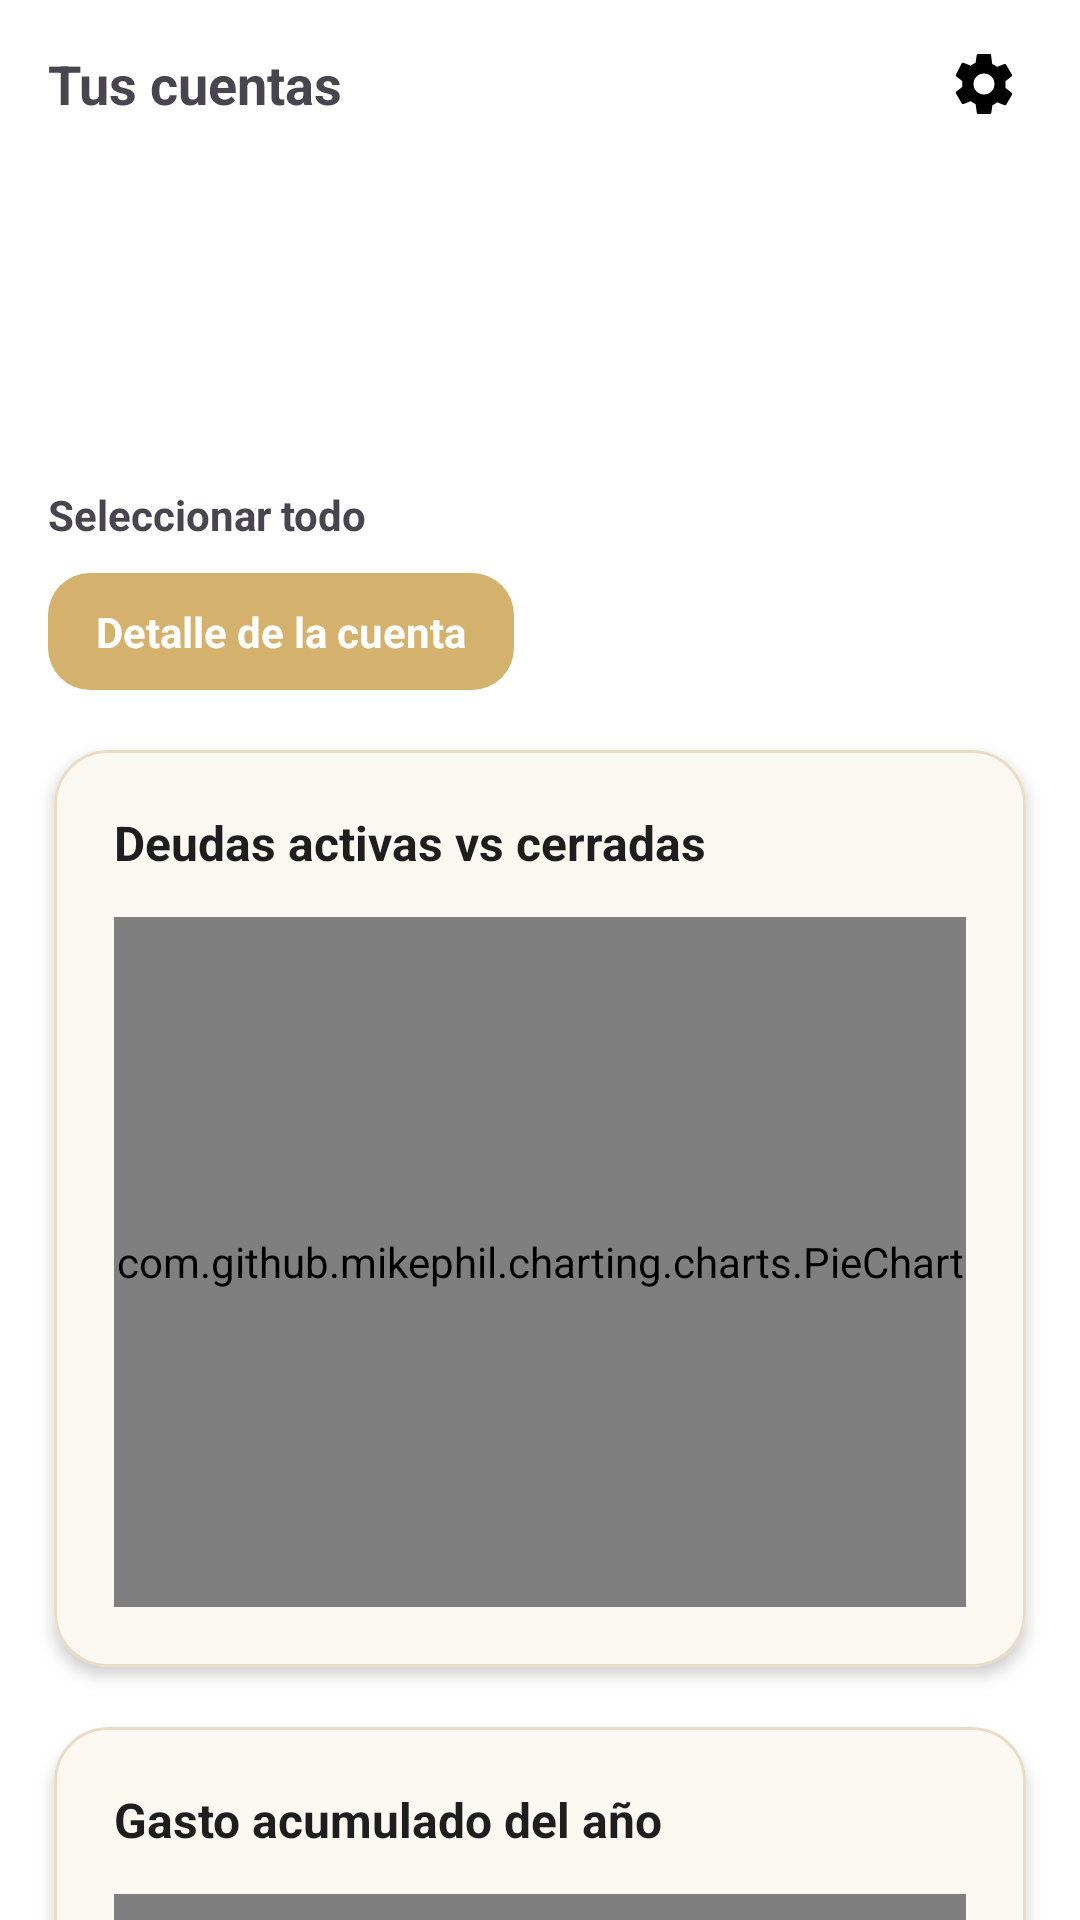

Here is an Android app screen rendered from its layout file. Give the layout XML and the strings, colors and styles it references.
<!-- AndroidManifest.xml: application theme Theme.Aureum -->
<!-- res/layout/fragment_accounts.xml -->
<?xml version="1.0" encoding="utf-8"?>
<androidx.core.widget.NestedScrollView
    xmlns:android="http://schemas.android.com/apk/res/android"
    xmlns:app="http://schemas.android.com/apk/res-auto"
    android:layout_width="match_parent"
    android:layout_height="match_parent"
    android:paddingBottom="16dp"
    android:clipToPadding="false"
    android:fillViewport="true">

    <LinearLayout
        android:layout_width="match_parent"
        android:layout_height="wrap_content"
        android:orientation="vertical">

        
        <LinearLayout
            android:layout_width="match_parent"
            android:layout_height="wrap_content"
            android:orientation="horizontal"
            android:gravity="center_vertical"
            android:paddingStart="16dp"
            android:paddingEnd="16dp"
            android:paddingTop="12dp">

            <TextView
                android:id="@+id/tvTusCuentas"
                android:layout_width="0dp"
                android:layout_height="wrap_content"
                android:layout_weight="1"
                android:text="Tus cuentas"
                android:textSize="18sp"
                android:textStyle="bold" />

            <ImageButton
                android:id="@+id/btnAccountsSettings"
                android:layout_width="32dp"
                android:layout_height="32dp"
                android:background="@android:color/transparent"
                android:src="@drawable/ic_settings"
                android:contentDescription="Ajustes" />
        </LinearLayout>

        
        <androidx.recyclerview.widget.RecyclerView
            android:id="@+id/rvAccounts"
            android:layout_width="match_parent"
            android:layout_height="110dp"
            android:clipToPadding="false"
            android:overScrollMode="never"
            android:paddingStart="8dp"
            android:paddingEnd="8dp" />

        <TextView
            android:id="@+id/tvSelectAll"
            android:layout_width="wrap_content"
            android:layout_height="wrap_content"
            android:layout_marginStart="16dp"
            android:layout_marginTop="8dp"
            android:textStyle="bold"
            android:text="Seleccionar todo" />

        
        <TextView
            android:id="@+id/btnDetalleCuenta"
            android:layout_width="wrap_content"
            android:layout_height="wrap_content"
            android:layout_marginStart="16dp"
            android:layout_marginTop="10dp"
            android:background="@drawable/shape_chip_gold"
            android:paddingLeft="16dp"
            android:paddingRight="16dp"
            android:paddingTop="10dp"
            android:paddingBottom="10dp"
            android:text="Detalle de la cuenta"
            android:textColor="@android:color/white"
            android:textStyle="bold" />

        
        <com.google.android.material.card.MaterialCardView
            android:layout_width="match_parent"
            android:layout_height="wrap_content"
            android:layout_marginTop="20dp"
            android:layout_marginStart="18dp"
            android:layout_marginEnd="18dp"
            app:cardCornerRadius="18dp"
            app:cardElevation="3dp"
            app:cardBackgroundColor="@color/aureumCard"
            app:strokeWidth="1dp"
            app:strokeColor="@color/aureum_beige">

            <LinearLayout
                android:layout_width="match_parent"
                android:layout_height="wrap_content"
                android:orientation="vertical"
                android:padding="20dp">

                <TextView
                    android:layout_width="match_parent"
                    android:layout_height="wrap_content"
                    android:text="Deudas activas vs cerradas"
                    android:textStyle="bold"
                    android:textSize="16sp"
                    android:textColor="@color/aureum_text" />

                <com.github.mikephil.charting.charts.PieChart
                    android:id="@+id/chartDeudas"
                    android:layout_width="match_parent"
                    android:layout_height="230dp"
                    android:layout_marginTop="14dp" />
            </LinearLayout>
        </com.google.android.material.card.MaterialCardView>

        
        <com.google.android.material.card.MaterialCardView
            android:layout_width="match_parent"
            android:layout_height="wrap_content"
            android:layout_marginTop="20dp"
            android:layout_marginStart="18dp"
            android:layout_marginEnd="18dp"
            app:cardCornerRadius="18dp"
            app:cardElevation="3dp"
            app:cardBackgroundColor="@color/aureumCard"
            app:strokeWidth="1dp"
            app:strokeColor="@color/aureum_beige">

            <LinearLayout
                android:layout_width="match_parent"
                android:layout_height="wrap_content"
                android:orientation="vertical"
                android:padding="20dp">

                <TextView
                    android:layout_width="match_parent"
                    android:layout_height="wrap_content"
                    android:text="Gasto acumulado del año"
                    android:textStyle="bold"
                    android:textColor="@color/aureum_text"
                    android:textSize="16sp" />

                <com.github.mikephil.charting.charts.BarChart
                    android:id="@+id/chartGastoAnual"
                    android:layout_width="match_parent"
                    android:layout_height="250dp"
                    android:layout_marginTop="14dp" />
            </LinearLayout>
        </com.google.android.material.card.MaterialCardView>

        
        <com.google.android.material.card.MaterialCardView
            android:layout_width="match_parent"
            android:layout_height="wrap_content"
            android:layout_marginTop="20dp"
            android:layout_marginStart="18dp"
            android:layout_marginEnd="18dp"
            app:cardCornerRadius="18dp"
            app:cardElevation="3dp"
            app:cardBackgroundColor="@color/aureumCard"
            app:strokeWidth="1dp"
            app:strokeColor="@color/aureum_beige">

            <LinearLayout
                android:layout_width="match_parent"
                android:layout_height="wrap_content"
                android:orientation="vertical"
                android:padding="20dp">

                <TextView
                    android:layout_width="match_parent"
                    android:layout_height="wrap_content"
                    android:text="Ingresos vs Gastos (mes)"
                    android:textStyle="bold"
                    android:textColor="@color/aureum_text"
                    android:textSize="16sp" />

                <com.github.mikephil.charting.charts.LineChart
                    android:id="@+id/chartIngresosGastos"
                    android:layout_width="match_parent"
                    android:layout_height="260dp"
                    android:layout_marginTop="14dp" />
            </LinearLayout>
        </com.google.android.material.card.MaterialCardView>

    </LinearLayout>

</androidx.core.widget.NestedScrollView>
<!-- resources referenced by this layout -->
<resources>
  <color name="aureumCard">#FFFFFF</color>
  <color name="aureum_beige">#E8DCC5</color>
  <color name="aureum_text">#1E1E1E</color>
  <!-- drawable ic_settings (drawable) -->
  <vector xmlns:android="http://schemas.android.com/apk/res/android"
      android:width="24dp"
      android:height="24dp"
      android:viewportWidth="24"
      android:viewportHeight="24">
      <path
          android:fillColor="@android:color/black"
          android:pathData="M19.14,12.94c0.04,-0.31 0.06,-0.63 0.06,-0.94s-0.02,-0.63 -0.06,-0.94l2.03,-1.58c0.18,-0.14 0.23,-0.41 0.12,-0.62l-1.92,-3.32c-0.12,-0.21 -0.37,-0.3 -0.6,-0.22l-2.39,0.96c-0.5,-0.38 -1.03,-0.7 -1.63,-0.94l-0.36,-2.54C14.42,2.18 14.23,2 14,2h-4c-0.23,0 -0.42,0.18 -0.45,0.41l-0.36,2.54c-0.6,0.24 -1.13,0.56 -1.63,0.94l-2.39,-0.96c-0.23,-0.09 -0.48,0.01 -0.6,0.22L2.65,8.86c-0.12,0.21 -0.07,0.48 0.12,0.62l2.03,1.58C4.76,11.37 4.74,11.69 4.74,12s0.02,0.63 0.06,0.94l-2.03,1.58c-0.18,0.14 -0.23,0.41 -0.12,0.62l1.92,3.32c0.12,0.21 0.37,0.3 0.6,0.22l2.39,-0.96c0.5,0.38 1.03,0.7 1.63,0.94l0.36,2.54C9.58,21.82 9.77,22 10,22h4c0.23,0 0.42,-0.18 0.45,-0.41l0.36,-2.54c0.6,-0.24 1.13,-0.56 1.63,-0.94l2.39,0.96c0.23,0.09 0.48,-0.01 0.6,-0.22l1.92,-3.32c0.12,-0.21 0.07,-0.48 -0.12,-0.62l-2.03,-1.58zM12,15.5c-1.93,0 -3.5,-1.57 -3.5,-3.5s1.57,-3.5 3.5,-3.5 3.5,1.57 3.5,3.5 -1.57,3.5 -3.5,3.5z"/>
  </vector>
  <!-- drawable shape_chip_gold (drawable) -->
  <?xml version="1.0" encoding="utf-8"?>
  <shape xmlns:android="http://schemas.android.com/apk/res/android"
      android:shape="rectangle">
  
      <solid android:color="#D4B26D" />
  
      <corners android:radius="14dp" />
  
      <padding
          android:left="12dp"
          android:top="6dp"
          android:right="12dp"
          android:bottom="6dp" />
  
  </shape>
  <style name="Theme.Aureum" parent="Theme.Material3.Light.NoActionBar">
          
          <item name="android:statusBarColor">@android:color/transparent</item>
          <item name="android:windowLightStatusBar">true</item>
  
          
          <item name="colorPrimary">@color/aureum_gold</item>
          <item name="colorOnPrimary">@color/white</item>
          <item name="colorSecondary">@color/aureum_gold</item>
          <item name="colorOnSecondary">@color/black</item>
          <item name="colorTertiary">@color/aureum_cream_dark</item>
          <item name="colorSurface">@color/white</item>
          <item name="colorOnSurface">@color/aureum_text</item>
          <item name="android:colorBackground">@color/white</item>
  
          
          <item name="materialButtonStyle">@style/PlainButton</item>
          <item name="buttonStyle">@style/PlainButton</item>
  
          
          <item name="shapeAppearanceSmallComponent">@style/Shape.Rounded</item>
          <item name="shapeAppearanceMediumComponent">@style/Shape.Rounded</item>
          <item name="shapeAppearanceLargeComponent">@style/Shape.Rounded</item>
  
          
          <item name="materialThemeOverlay">@style/ThemeOverlay.Aureum</item>
      </style>
  <color name="aureum_gold">#D4B26D</color>
  <color name="white">#FFFFFFFF</color>
  <color name="black">#000000</color>
  <color name="aureum_cream_dark">#E9E4D7</color>
  <style name="PlainButton">
          <item name="android:insetTop">0dp</item>
          <item name="android:insetBottom">0dp</item>
          <item name="android:paddingHorizontal">12dp</item>
          <item name="android:stateListAnimator">@null</item>
          <item name="android:elevation">1dp</item>
          <item name="android:backgroundTint">@null</item>
          <item name="android:textAllCaps">false</item>
      </style>
  <style name="Shape.Rounded" parent="">
          <item name="cornerFamily">rounded</item>
          <item name="cornerSize">24dp</item>
      </style>
  <style name="ThemeOverlay.Aureum" parent="">
          
      </style>
</resources>
